4-way image classification set "rice_dataset_augmented" from GitHub (SantiagoAviles/Rice-Proyect); label vocabulary: broken, chalky, stained, whole.

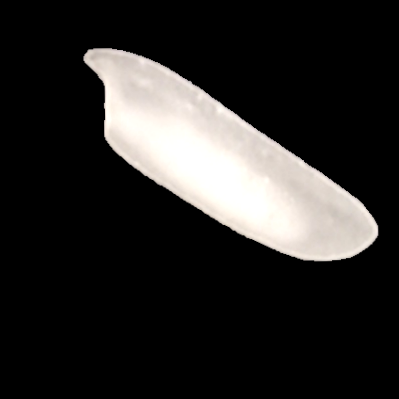
Label: chalky

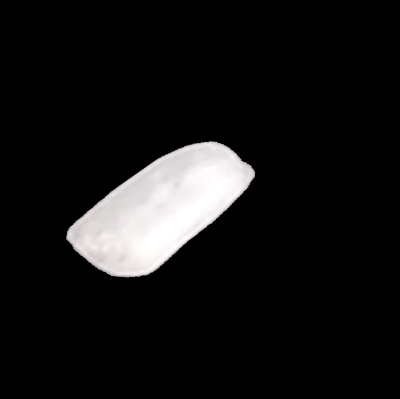
Label: broken

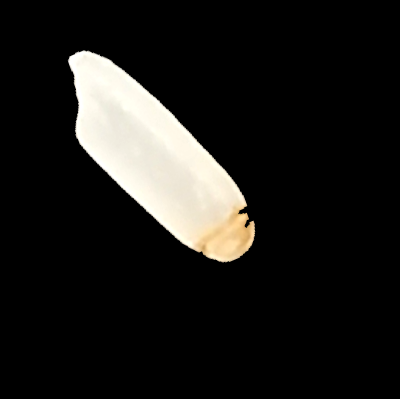
Label: stained

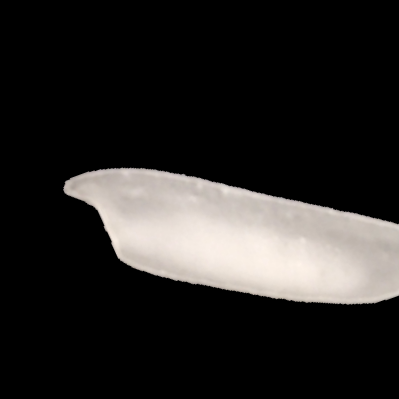
Label: chalky

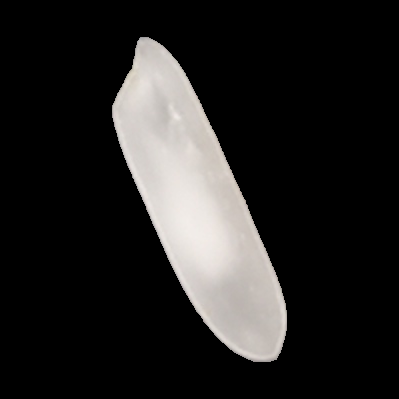
Label: whole

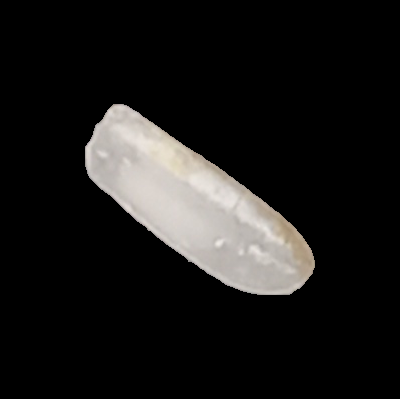
Label: whole
